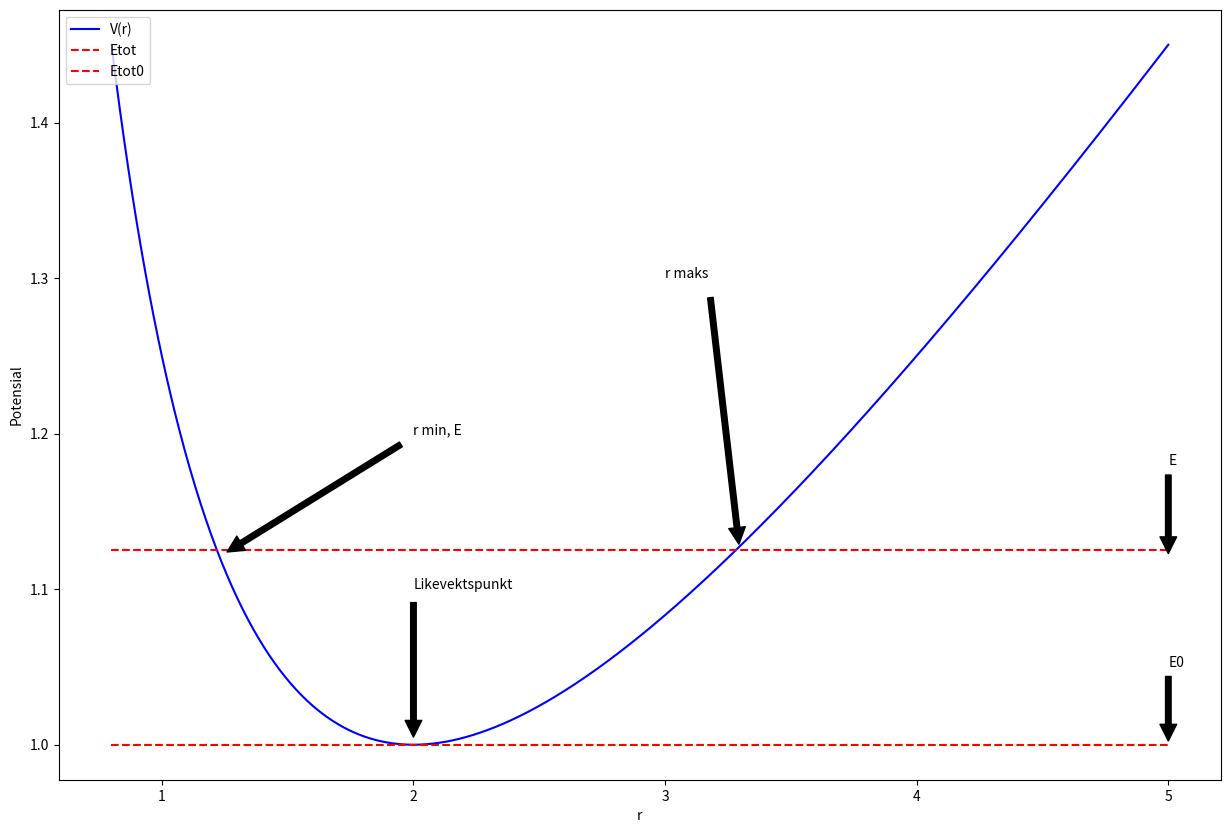

Reproduce this figure in Python.

# coding: utf-8

# In[4]:

import numpy as np
import matplotlib.pyplot as plt
import seaborn as sns


#Vilkårlig masse
m = 1
#energi array
el = []
el0 = []
#startfart
V0 = 0.5
#Etot
E = (0.5)*m*(V0)**2 + 2*(0.5)
E0 = 1
#Potensiel energi funksjon og tar inn verdier
def V(b,v0):
    R = np.linspace(0.8,5,1000)
    V = v0*((b/R)+(R/b))
    return (R,V)
#gir to variabler en array hver gitt ved initialverdier
A,B = V(2,0.5)

#Loop for å fylle opp Etot array
i = 0
for i in range(0,len(A)):
    el.append(E)
for i in range(0,len(A)):
    el0.append(E0)

#plotter
fig = plt.figure(figsize=(15,10))
plt.plot(A,B,label='V(r)',color='blue')
plt.plot(A,el,'--', label='Etot',color='red')
plt.plot(A,el0,'--',label='Etot0',color='red')
plt.ylabel('Potensial')
plt.xlabel('r')
plt.annotate('r min, E', xy=(1.22, 1.12),xytext=(2, 1.2),
            arrowprops=dict(facecolor='black', shrink=0.05),)
plt.annotate('E', xy=(5, 1.12),xytext=(5, 1.18),
            arrowprops=dict(facecolor='black', shrink=0.05),)
plt.annotate('r maks', xy=(3.3, 1.12),xytext=(3, 1.3),
            arrowprops=dict(facecolor='black', shrink=0.05),)
plt.annotate('Likevektspunkt', xy=(2,1),xytext=(2, 1.1),
            arrowprops=dict(facecolor='black', shrink=0.05),)
plt.annotate('E0', xy=(5, 1),xytext=(5,1.05),
            arrowprops=dict(facecolor='black', shrink=0.05),)

plt.legend(loc='upper left')
plt.show()


# In[ ]:



